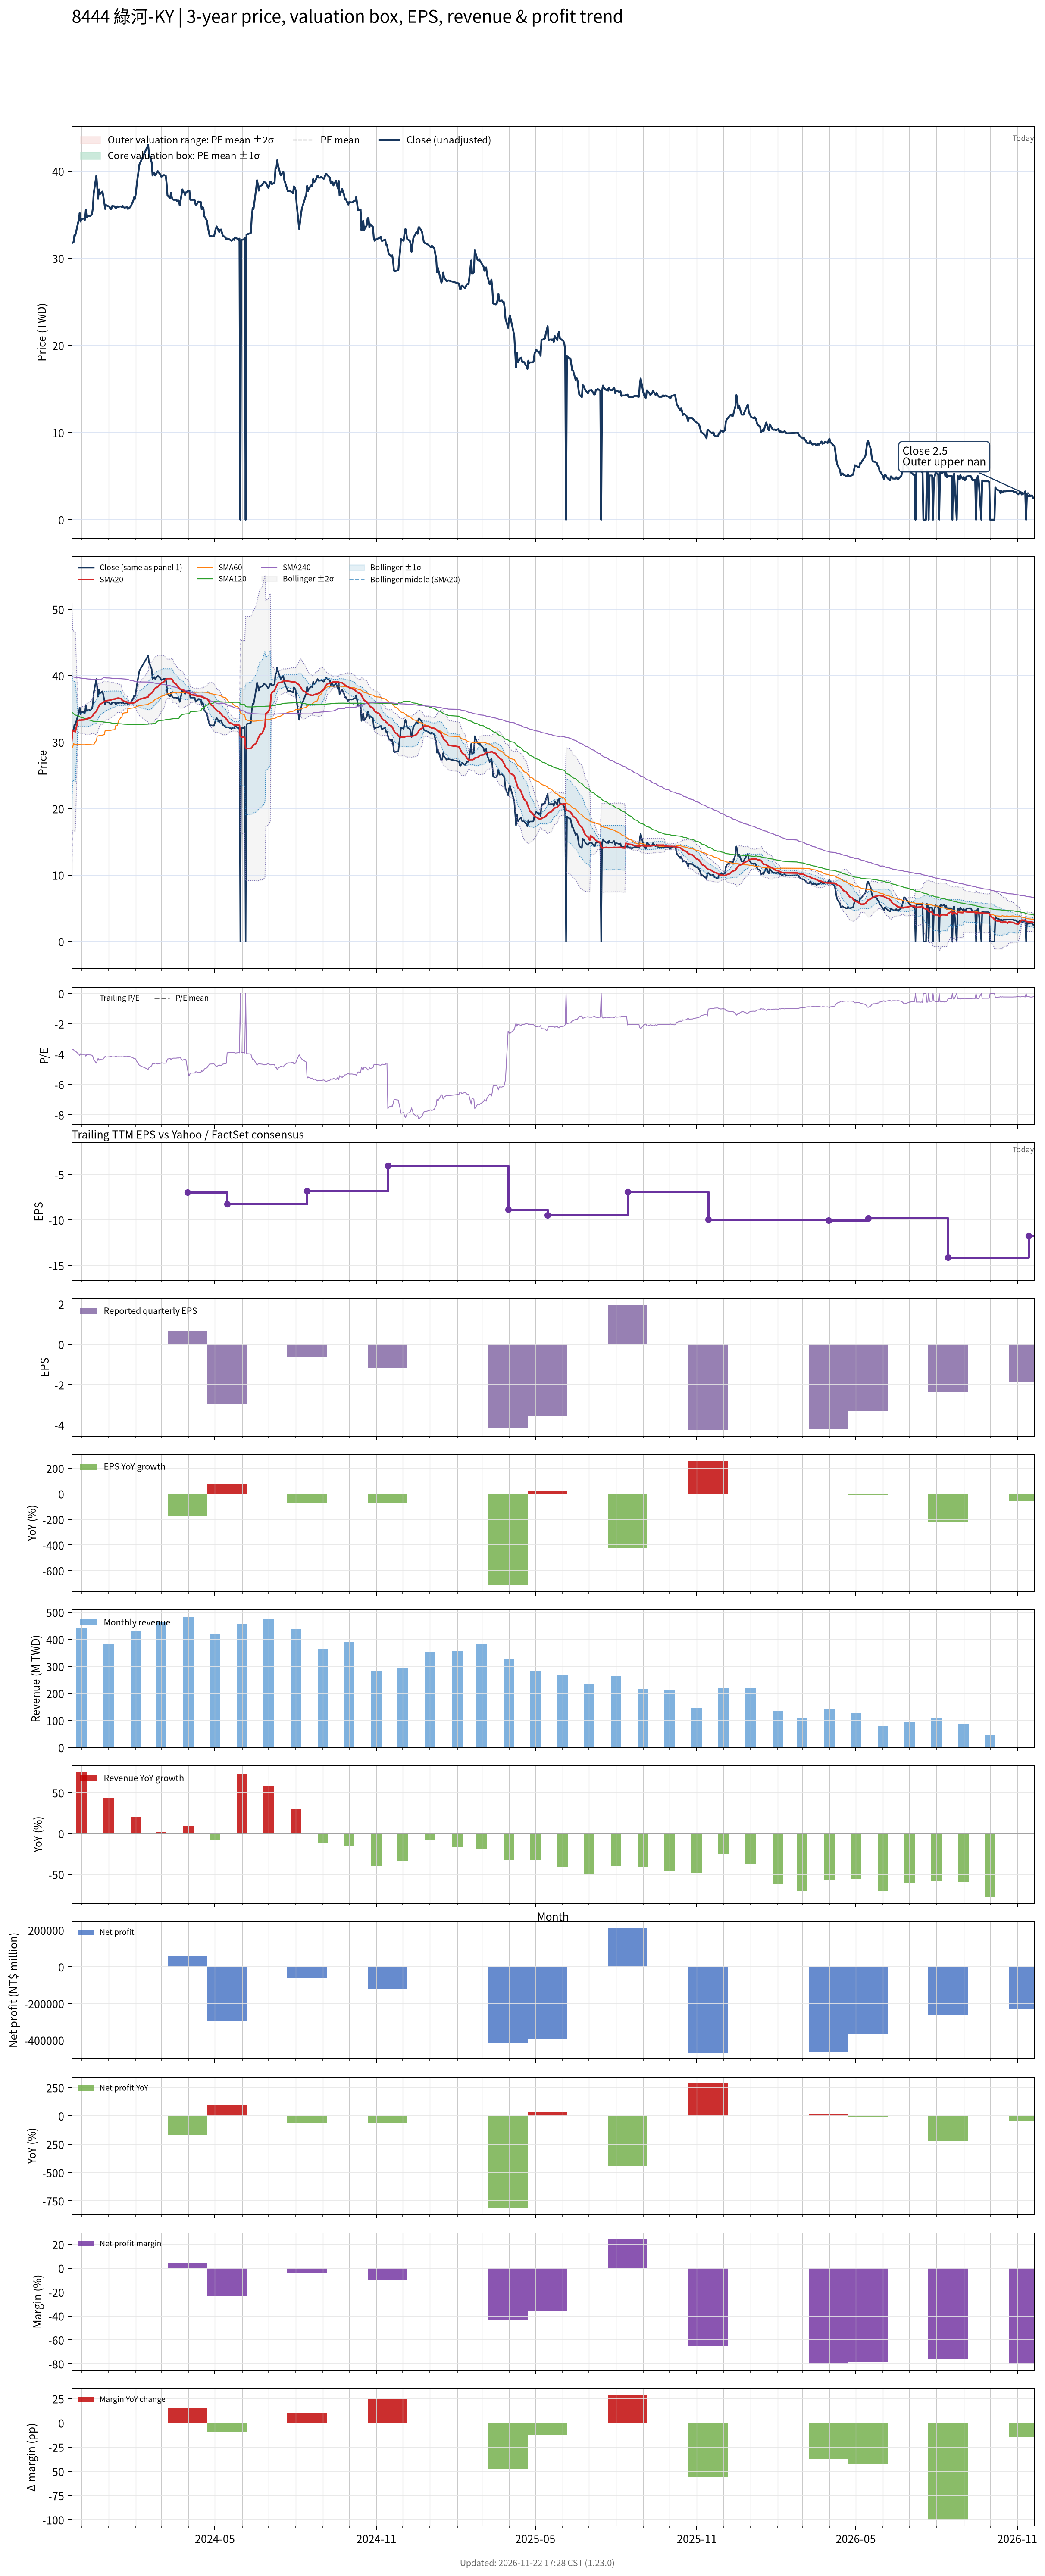

The table this chart was drawn from, first rows:
# chart-version: skill-stock-dynamic-val…
date, close, available_date, period_end, eps, ttm_eps, pe, pe_mean, pe_std, price_m2, price_m1, price_mean, price_p1, price_p2, forward_eps, forward_pe, forward_pe_mean, forward_pe_std, forward_price_m2, forward_price_m1, forward_price_mean, forward_price_p1, forward_price_p2, sma20
2023-11-20, 31.7, 2023-11-14, 2023-09-30, -3.96, -8.59, -3.69, , , , , , , , , , , , , , , , , 30.22
2023-11-21, 31.8, 2023-11-14, 2023-09-30, -3.96, -8.59, -3.702, , , , , , , , , , , , , , , , , 31.81
2023-11-22, 31.8, 2023-11-14, 2023-09-30, -3.96, -8.59, -3.702, , , , , , , , , , , , , , , , , 31.7
2023-11-23, 32.65, 2023-11-14, 2023-09-30, -3.96, -8.59, -3.801, , , , , , , , , , , , , , , , , 31.63
2023-11-24, 32.6, 2023-11-14, 2023-09-30, -3.96, -8.59, -3.795, , , , , , , , , , , , , , , , , 31.56
2023-11-27, 34, 2023-11-14, 2023-09-30, -3.96, -8.59, -3.958, , , , , , , , , , , , , , , , , 33.26
2023-11-28, 34.4, 2023-11-14, 2023-09-30, -3.96, -8.59, -4.005, , , , , , , , , , , , , , , , , 33.28
2023-11-29, 35.2, 2023-11-14, 2023-09-30, -3.96, -8.59, -4.098, , , , , , , , , , , , , , , , , 33.32
2023-11-30, 34.2, 2023-11-14, 2023-09-30, -3.96, -8.59, -3.981, , , , , , , , , , , , , , , , , 33.3
2023-12-01, 34.5, 2023-11-14, 2023-09-30, -3.96, -8.59, -4.016, , , , , , , , , , , , , , , , , 33.33
2023-12-04, 34.55, 2023-11-14, 2023-09-30, -3.96, -8.59, -4.022, , , , , , , , , , , , , , , , , 33.35
2023-12-05, 34.4, 2023-11-14, 2023-09-30, -3.96, -8.59, -4.005, , , , , , , , , , , , , , , , , 33.37
2023-12-06, 35.55, 2023-11-14, 2023-09-30, -3.96, -8.59, -4.139, , , , , , , , , , , , , , , , , 33.45
2023-12-07, 34.7, 2023-11-14, 2023-09-30, -3.96, -8.59, -4.04, , , , , , , , , , , , , , , , , 33.49
2023-12-08, 34.8, 2023-11-14, 2023-09-30, -3.96, -8.59, -4.051, , , , , , , , , , , , , , , , , 33.57
2023-12-11, 34.85, 2023-11-14, 2023-09-30, -3.96, -8.59, -4.057, , , , , , , , , , , , , , , , , 33.66
2023-12-12, 34.95, 2023-11-14, 2023-09-30, -3.96, -8.59, -4.069, , , , , , , , , , , , , , , , , 33.75
2023-12-13, 35.05, 2023-11-14, 2023-09-30, -3.96, -8.59, -4.08, , , , , , , , , , , , , , , , , 33.85
2023-12-14, 35.75, 2023-11-14, 2023-09-30, -3.96, -8.59, -4.162, , , , , , , , , , , , , , , , , 33.99
2023-12-15, 37.45, 2023-11-14, 2023-09-30, -3.96, -8.59, -4.36, , , , , , , , , , , , , , , , , 34.24
2023-12-18, 39.5, 2023-11-14, 2023-09-30, -3.96, -8.59, -4.598, , , , , , , , , , , , , , , , , 34.63
2023-12-19, 38.15, 2023-11-14, 2023-09-30, -3.96, -8.59, -4.441, , , , , , , , , , , , , , , , , 34.95
2023-12-20, 36.85, 2023-11-14, 2023-09-30, -3.96, -8.59, -4.29, , , , , , , , , , , , , , , , , 35.2
2023-12-21, 37.9, 2023-11-14, 2023-09-30, -3.96, -8.59, -4.412, , , , , , , , , , , , , , , , , 35.47
2023-12-22, 37.35, 2023-11-14, 2023-09-30, -3.96, -8.59, -4.348, , , , , , , , , , , , , , , , , 35.7
2023-12-25, 37.65, 2023-11-14, 2023-09-30, -3.96, -8.59, -4.383, , , , , , , , , , , , , , , , , 35.89
2023-12-26, 37.05, 2023-11-14, 2023-09-30, -3.96, -8.59, -4.313, , , , , , , , , , , , , , , , , 36.02
2023-12-27, 36.4, 2023-11-14, 2023-09-30, -3.96, -8.59, -4.237, , , , , , , , , , , , , , , , , 36.08
2023-12-28, 35.65, 2023-11-14, 2023-09-30, -3.96, -8.59, -4.15, , , , , , , , , , , , , , , , , 36.15
2023-12-29, 36.1, 2023-11-14, 2023-09-30, -3.96, -8.59, -4.203, , , , , , , , , , , , , , , , , 36.23
2024-01-02, 35.9, 2023-11-14, 2023-09-30, -3.96, -8.59, -4.179, , , , , , , , , , , , , , , , , 36.3
2024-01-03, 35.65, 2023-11-14, 2023-09-30, -3.96, -8.59, -4.15, , , , , , , , , , , , , , , , , 36.36
2024-01-04, 35.65, 2023-11-14, 2023-09-30, -3.96, -8.59, -4.15, , , , , , , , , , , , , , , , , 36.37
2024-01-05, 36, 2023-11-14, 2023-09-30, -3.96, -8.59, -4.191, , , , , , , , , , , , , , , , , 36.43
2024-01-08, 35.95, 2023-11-14, 2023-09-30, -3.96, -8.59, -4.185, , , , , , , , , , , , , , , , , 36.49
2024-01-09, 35.7, 2023-11-14, 2023-09-30, -3.96, -8.59, -4.156, , , , , , , , , , , , , , , , , 36.53
2024-01-10, 35.8, 2023-11-14, 2023-09-30, -3.96, -8.59, -4.168, , , , , , , , , , , , , , , , , 36.58
2024-01-11, 35.95, 2023-11-14, 2023-09-30, -3.96, -8.59, -4.185, , , , , , , , , , , , , , , , , 36.62
2024-01-12, 35.9, 2023-11-14, 2023-09-30, -3.96, -8.59, -4.179, , , , , , , , , , , , , , , , , 36.63
2024-01-15, 35.95, 2023-11-14, 2023-09-30, -3.96, -8.59, -4.185, , , , , , , , , , , , , , , , , 36.55
2024-01-16, 35.85, 2023-11-14, 2023-09-30, -3.96, -8.59, -4.173, , , , , , , , , , , , , , , , , 36.37
2024-01-17, 36, 2023-11-14, 2023-09-30, -3.96, -8.59, -4.191, , , , , , , , , , , , , , , , , 36.26
2024-01-18, 35.85, 2023-11-14, 2023-09-30, -3.96, -8.59, -4.173, , , , , , , , , , , , , , , , , 36.21
2024-01-19, 35.8, 2023-11-14, 2023-09-30, -3.96, -8.59, -4.168, , , , , , , , , , , , , , , , , 36.11
2024-01-22, 35.85, 2023-11-14, 2023-09-30, -3.96, -8.59, -4.173, , , , , , , , , , , , , , , , , 36.03
2024-01-23, 35.65, 2023-11-14, 2023-09-30, -3.96, -8.59, -4.15, , , , , , , , , , , , , , , , , 35.93
2024-01-24, 35.8, 2023-11-14, 2023-09-30, -3.96, -8.59, -4.168, , , , , , , , , , , , , , , , , 35.87
2024-01-25, 35.8, 2023-11-14, 2023-09-30, -3.96, -8.59, -4.168, , , , , , , , , , , , , , , , , 35.84
2024-01-26, 35.9, 2023-11-14, 2023-09-30, -3.96, -8.59, -4.179, , , , , , , , , , , , , , , , , 35.85
2024-01-29, 36.6, 2023-11-14, 2023-09-30, -3.96, -8.59, -4.261, , , , , , , , , , , , , , , , , 35.88
2024-01-30, 37, 2023-11-14, 2023-09-30, -3.96, -8.59, -4.307, , , , , , , , , , , , , , , , , 35.93
2024-01-31, 36.85, 2023-11-14, 2023-09-30, -3.96, -8.59, -4.29, , , , , , , , , , , , , , , , , 35.99
2024-02-01, 37.45, 2023-11-14, 2023-09-30, -3.96, -8.59, -4.36, , , , , , , , , , , , , , , , , 36.08
2024-02-02, 38.5, 2023-11-14, 2023-09-30, -3.96, -8.59, -4.482, , , , , , , , , , , , , , , , , 36.21
2024-02-05, 40.75, 2023-11-14, 2023-09-30, -3.96, -8.59, -4.744, , , , , , , , , , , , , , , , , 36.45
2024-02-15, 43, 2023-11-14, 2023-09-30, -3.96, -8.59, -5.006, , , , , , , , , , , , , , , , , 36.81
2024-02-16, 42, 2023-11-14, 2023-09-30, -3.96, -8.59, -4.889, , , , , , , , , , , , , , , , , 37.12
2024-02-19, 41, 2023-11-14, 2023-09-30, -3.96, -8.59, -4.773, , , , , , , , , , , , , , , , , 37.38
2024-02-20, 39.5, 2023-11-14, 2023-09-30, -3.96, -8.59, -4.598, , , , , , , , , , , , , , , , , 37.55
... 669 more rows
